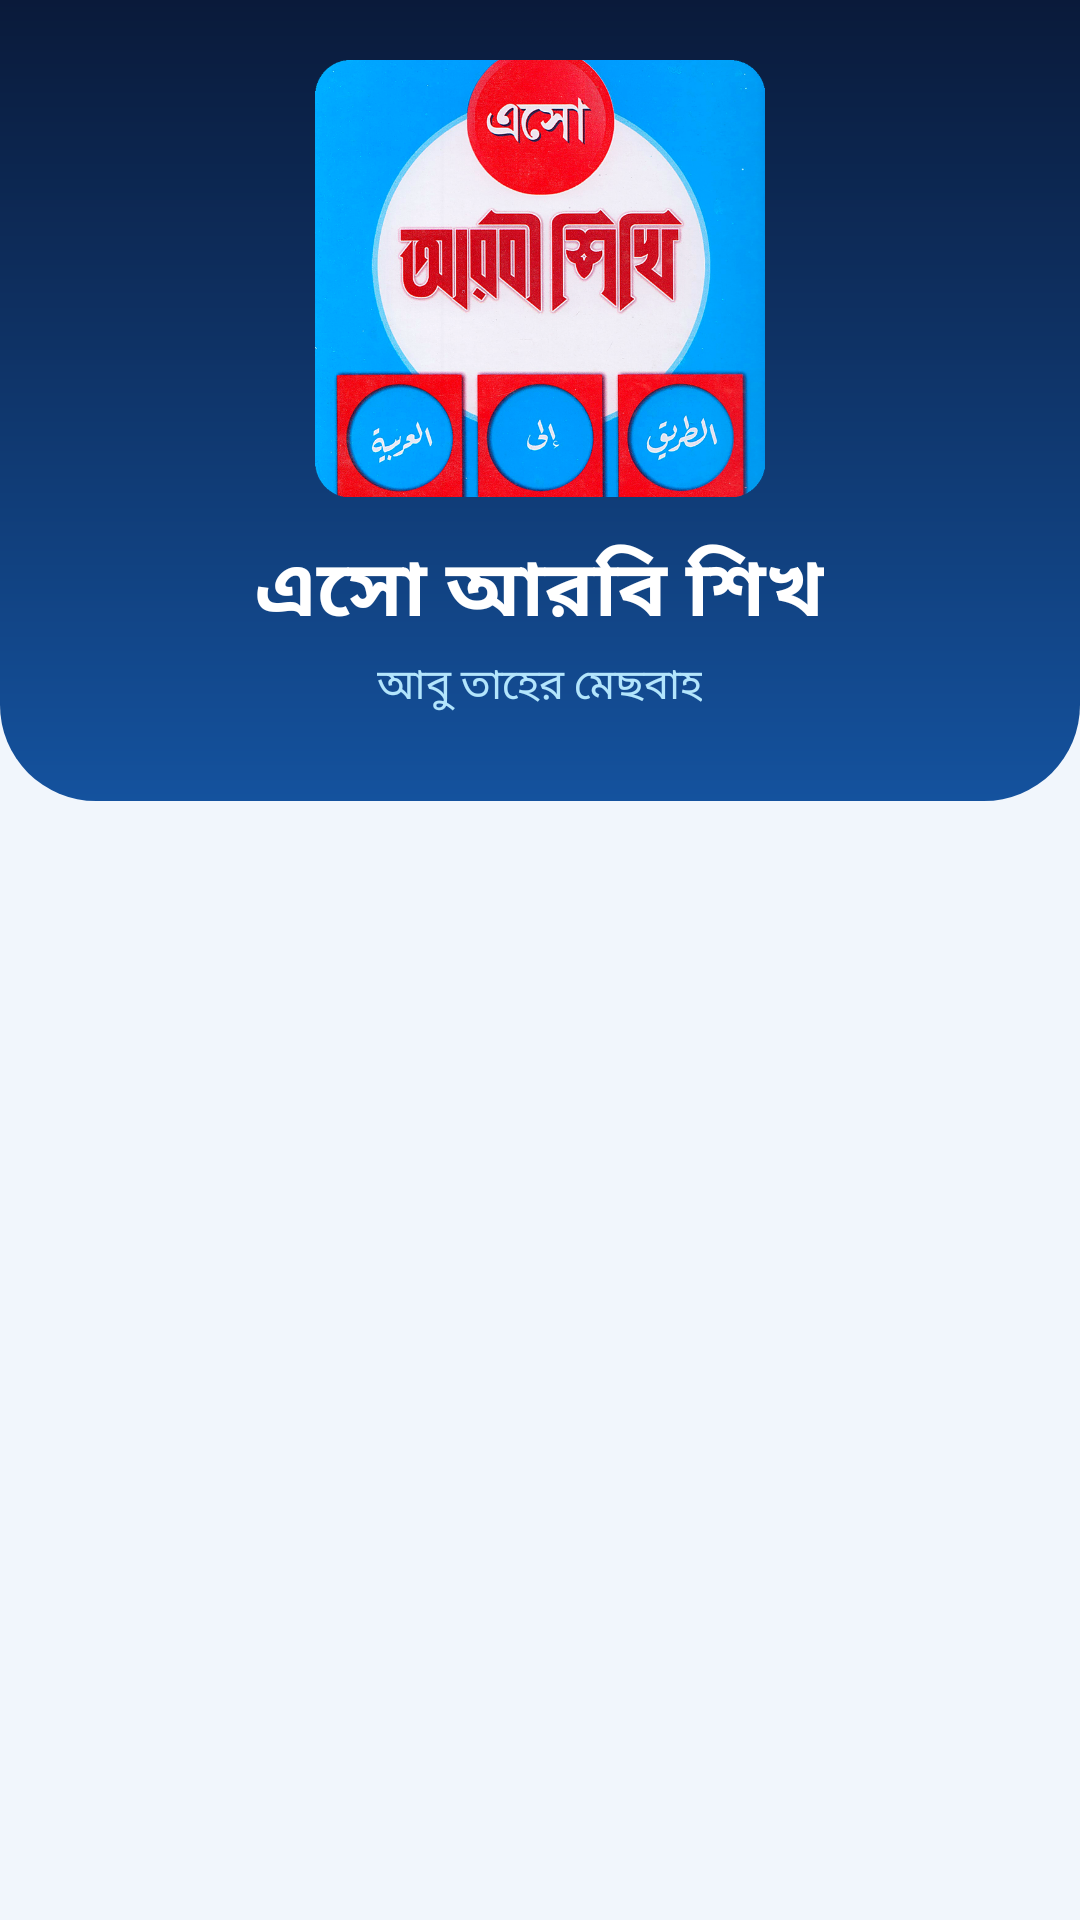

Layout XML and referenced resources for this Android screen:
<!-- AndroidManifest.xml: application theme AppTheme -->
<!-- res/layout/activity_main.xml -->
<?xml version="1.0" encoding="utf-8"?>
<ScrollView xmlns:android="http://schemas.android.com/apk/res/android"
    android:layout_width="match_parent"
    android:layout_height="match_parent"
    android:fillViewport="true">

    <LinearLayout
        android:layout_width="match_parent"
        android:layout_height="wrap_content"
        android:orientation="vertical">

        <LinearLayout
            android:layout_width="match_parent"
            android:layout_height="wrap_content"
            android:background="@drawable/bg_header"
            android:gravity="center_horizontal"
            android:orientation="vertical"
            android:paddingTop="20dp"
            android:paddingBottom="28dp">

            <ImageView
                android:layout_width="150dp"
                android:layout_height="wrap_content"
                android:adjustViewBounds="true"
                android:contentDescription="logo"
                android:src="@drawable/logo" />

            <TextView
                android:layout_width="wrap_content"
                android:layout_height="wrap_content"
                android:layout_marginTop="12dp"
                android:text="@string/app_name"
                android:textColor="#FFFFFF"
                android:textSize="26sp"
                android:textStyle="bold" />

            <TextView
                android:layout_width="wrap_content"
                android:layout_height="wrap_content"
                android:layout_marginTop="2dp"
                android:text="আবু তাহের মেছবাহ"
                android:textColor="#B3E5FC"
                android:textSize="14sp" />
        </LinearLayout>

        <LinearLayout
            android:id="@+id/list"
            android:layout_width="match_parent"
            android:layout_height="wrap_content"
            android:orientation="vertical"
            android:padding="16dp" />
    </LinearLayout>
</ScrollView>
<!-- resources referenced by this layout -->
<resources>
  <!-- drawable bg_header (drawable) -->
  <?xml version="1.0" encoding="utf-8"?>
  <shape xmlns:android="http://schemas.android.com/apk/res/android">
      <gradient
          android:angle="270"
          android:startColor="#0A1A3A"
          android:endColor="#14529E" />
      <corners
          android:bottomLeftRadius="32dp"
          android:bottomRightRadius="32dp" />
  </shape>
  <!-- drawable logo: png bitmap (drawable-nodpi, 769304 bytes) -->
  <string name="app_name">এসো আরবি শিখ</string>
  <style name="AppTheme" parent="Theme.AppCompat.Light.NoActionBar">
          <item name="android:statusBarColor">@color/navy</item>
          <item name="android:windowBackground">@color/bg</item>
      </style>
  <color name="navy">#0A1A3A</color>
  <color name="bg">#F1F6FC</color>
</resources>
